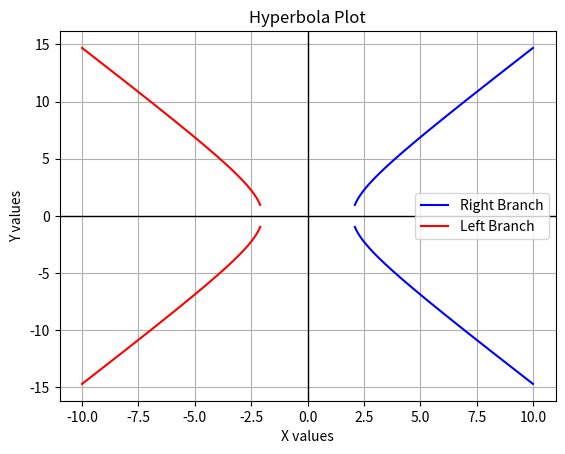

This chart was generated by the following Python code:
import numpy as np
import matplotlib.pyplot as plt

# Define constants for the hyperbola equation
a = 2  # Horizontal stretch
b = 3  # Vertical stretch

# Generate x values (we exclude values near 0 to avoid invalid sqrt)
x_positive = np.linspace(a + 0.1, 10, 500)  # Right branch of the hyperbola
x_negative = np.linspace(-10, -a - 0.1, 500)  # Left branch of the hyperbola

# Compute corresponding y values for both branches
y_positive_right = b * np.sqrt((x_positive**2 / a**2) - 1)
y_negative_right = -b * np.sqrt((x_positive**2 / a**2) - 1)

y_positive_left = b * np.sqrt((x_negative**2 / a**2) - 1)
y_negative_left = -b * np.sqrt((x_negative**2 / a**2) - 1)

# Plot the two branches of the hyperbola
plt.plot(x_positive, y_positive_right, color='b', label='Right Branch')
plt.plot(x_positive, y_negative_right, color='b')
plt.plot(x_negative, y_positive_left, color='r', label='Left Branch')
plt.plot(x_negative, y_negative_left, color='r')

# Customize the graph
plt.title("Hyperbola Plot")
plt.xlabel("X values")
plt.ylabel("Y values")
plt.axhline(0, color='black',linewidth=1)  # Horizontal axis
plt.axvline(0, color='black',linewidth=1)  # Vertical axis
plt.grid(True)
plt.legend()

# Display the graph
plt.show()
